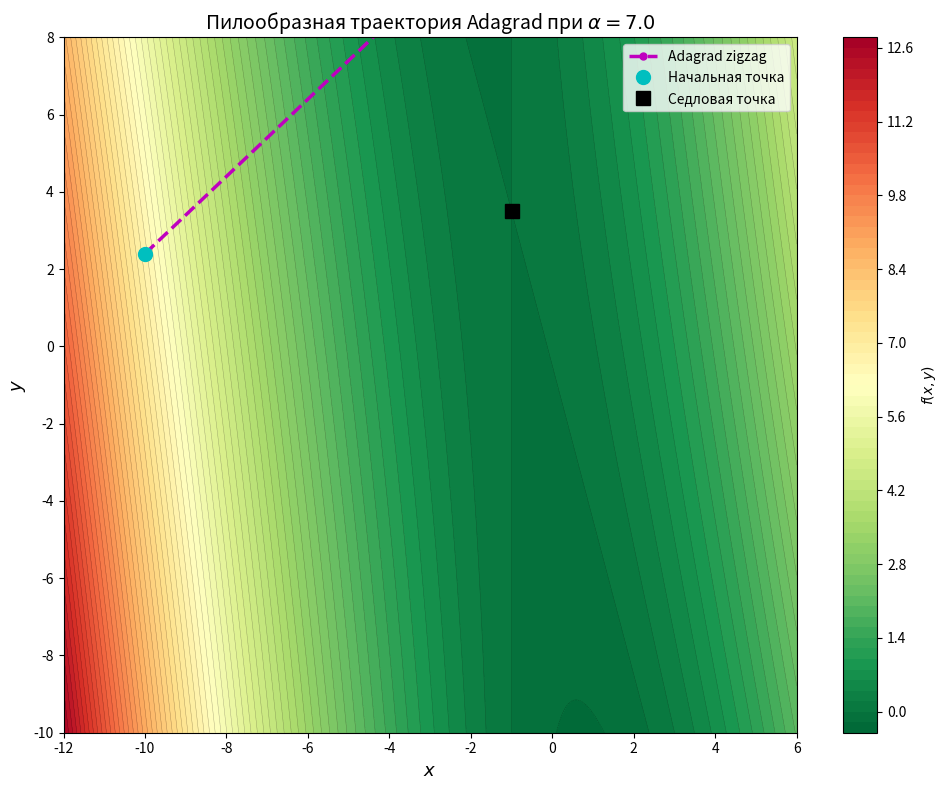

This chart was generated by the following Python code:
import numpy as np
import matplotlib.pyplot as plt

# =========================
# ФУНКЦИЯ И ГРАДИЕНТ
# =========================

def objective(x, y):
    return 1e-2 * (8*x**2 + 2*x*y + 9*x + 2*y + 1)

def grad_objective(x, y):
    df_dx = 1e-2 * (16*x + 2*y + 9)
    df_dy = 1e-2 * (2*x + 2)
    return np.array([df_dx, df_dy])

# =========================
# ADAGRAD
# =========================

def run_adagrad(x0, y0, alpha, n_iter, eps_num=1e-8):

    params = np.array([x0, y0], dtype=float)

    G = np.zeros_like(params)

    traj = [params.copy()]

    for _ in range(n_iter):

        g = grad_objective(params[0], params[1])

        # Накопление квадратов градиентов
        G += g**2

        # Обновление параметров
        params -= alpha * g / (np.sqrt(G) + eps_num)

        traj.append(params.copy())

    return np.array(traj)

# =========================
# НАСТРОЙКИ
# =========================

x0, y0 = -10.0, 2.4

alpha_zigzag = 7.0

n_iter = 25

traj_zigzag = run_adagrad(
    x0,
    y0,
    alpha_zigzag,
    n_iter
)

# =========================
# СЕТКА ДЛЯ ЛИНИЙ УРОВНЯ
# =========================

x_arr = np.linspace(-12, 6, 600)
y_arr = np.linspace(-10, 8, 600)

X, Y = np.meshgrid(x_arr, y_arr)

Z = objective(X, Y)

# =========================
# ГРАФИК
# =========================

fig, ax = plt.subplots(figsize=(10, 8))

cf = ax.contourf(
    X,
    Y,
    Z,
    levels=80,
    cmap='RdYlGn_r'
)

ax.contour(
    X,
    Y,
    Z,
    levels=80,
    colors='black',
    linewidths=0.3,
    alpha=0.35
)

fig.colorbar(cf, ax=ax, label='$f(x,y)$')

# Траектория zigzag
ax.plot(
    traj_zigzag[:, 0],
    traj_zigzag[:, 1],
    'mo--',
    linewidth=2.5,
    markersize=5,
    label='Adagrad zigzag'
)

# Начальная точка
ax.plot(
    x0,
    y0,
    'co',
    markersize=10,
    label='Начальная точка'
)

# Седловая точка
ax.plot(
    -1,
    3.5,
    'ks',
    markersize=10,
    label='Седловая точка'
)

ax.set_xlim(-12, 6)
ax.set_ylim(-10, 8)

ax.set_xlabel('$x$', fontsize=13)
ax.set_ylabel('$y$', fontsize=13)

ax.set_title(
    'Пилообразная траектория Adagrad при $\\alpha = 7.0$',
    fontsize=14
)

ax.legend(fontsize=10)

plt.tight_layout()

plt.savefig(
    'task2_zigzag_zoom.png',
    dpi=250
)

plt.show()
